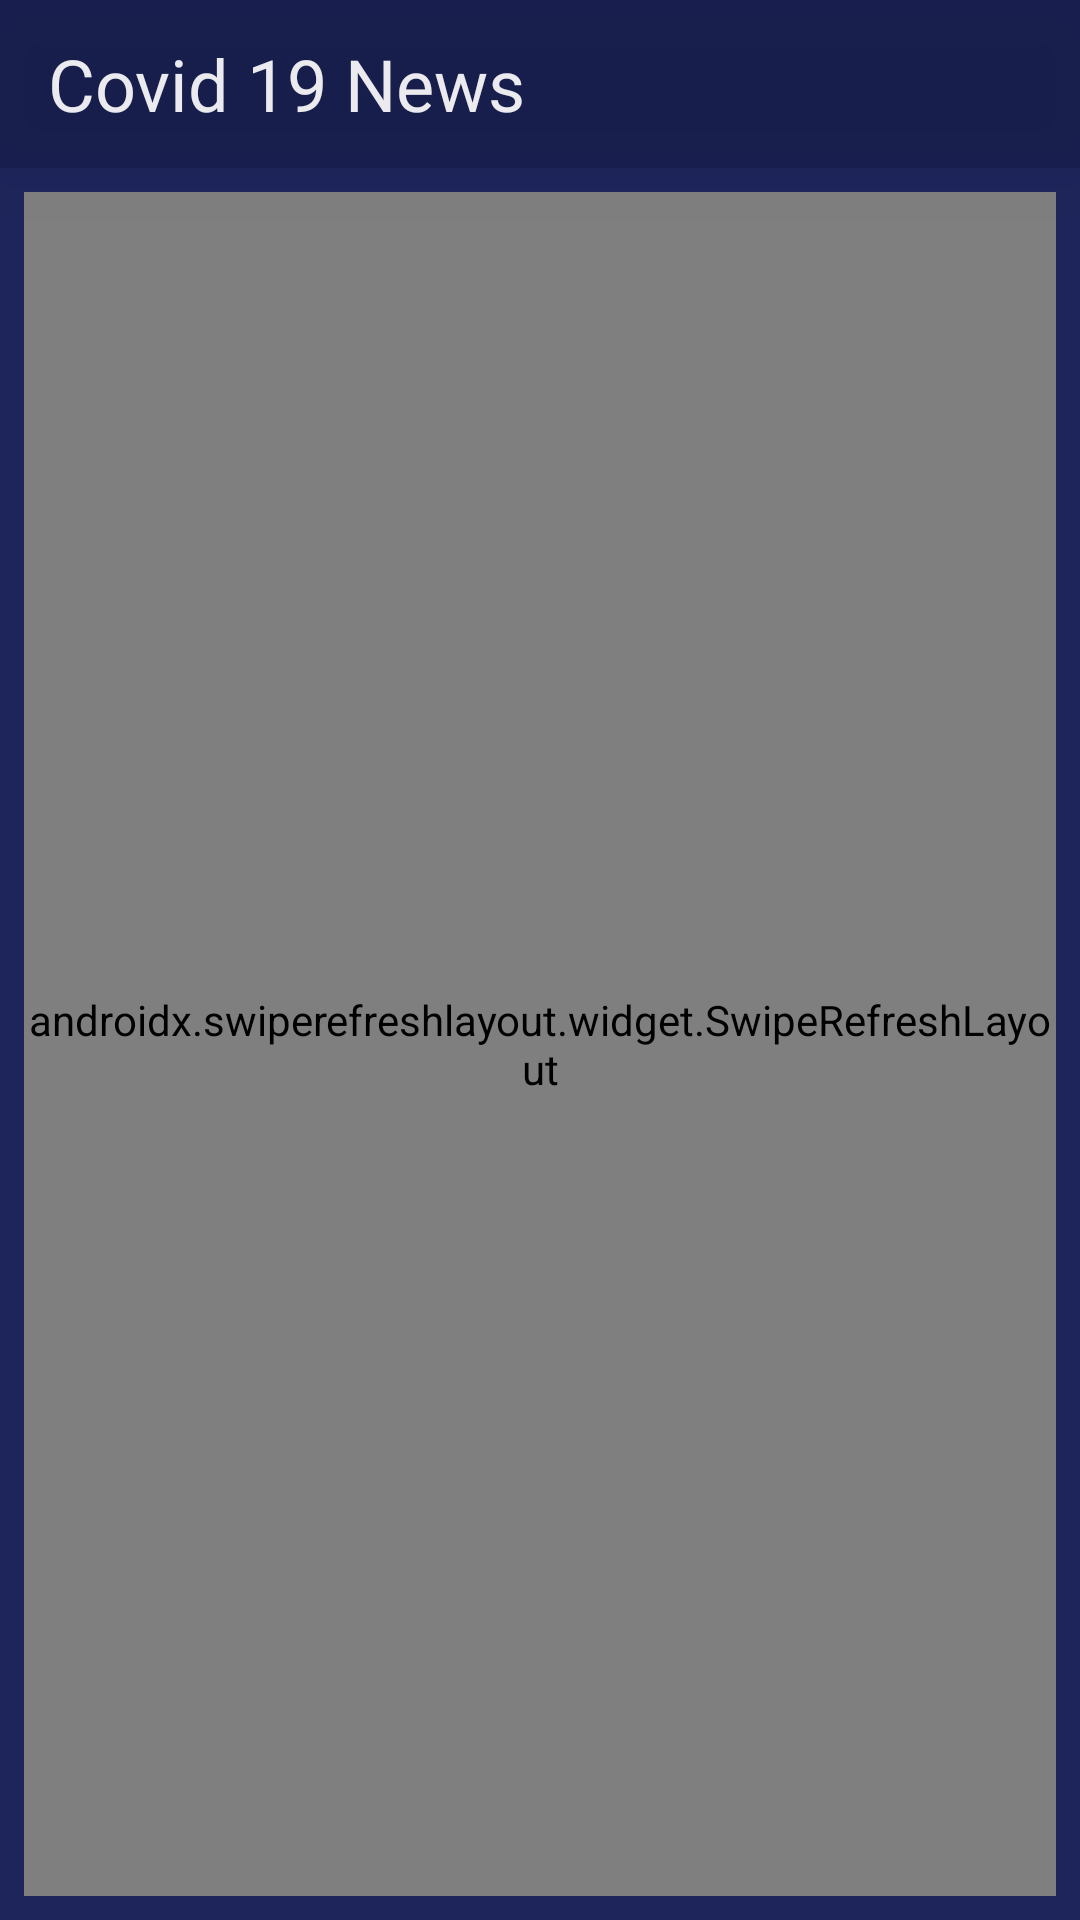

Here is an Android app screen rendered from its layout file. Give the layout XML and the strings, colors and styles it references.
<!-- AndroidManifest.xml: application theme AppTheme -->
<!-- res/layout/fragment_news.xml -->
<?xml version="1.0" encoding="utf-8"?>
<androidx.constraintlayout.widget.ConstraintLayout xmlns:android="http://schemas.android.com/apk/res/android"
    xmlns:app="http://schemas.android.com/apk/res-auto"
    xmlns:tools="http://schemas.android.com/tools"
    android:layout_width="match_parent"
    android:layout_height="match_parent"
    android:background="@color/colorSurface"
    tools:context=".view.NewsFragment">

    <androidx.swiperefreshlayout.widget.SwipeRefreshLayout
        android:id="@+id/news_swipe_refresh"
        android:layout_width="0dp"
        android:layout_height="0dp"
        android:layout_marginStart="8dp"
        android:layout_marginTop="8dp"
        android:layout_marginEnd="8dp"
        android:layout_marginBottom="8dp"
        app:layout_constraintBottom_toBottomOf="parent"
        app:layout_constraintEnd_toEndOf="parent"
        app:layout_constraintStart_toStartOf="parent"
        app:layout_constraintTop_toBottomOf="@+id/news_toolbar">

        <androidx.recyclerview.widget.RecyclerView
            android:id="@+id/news_rv"
            android:layout_width="0dp"
            android:layout_height="0dp"
            android:layout_marginStart="8dp"
            android:layout_marginTop="8dp"
            android:layout_marginEnd="8dp"
            android:layout_marginBottom="8dp"
            app:layout_constraintBottom_toBottomOf="parent"
            app:layout_constraintEnd_toEndOf="parent"
            app:layout_constraintStart_toStartOf="parent"
            app:layout_constraintTop_toBottomOf="@+id/news_toolbar"
            tools:itemCount="6"
            tools:listitem="@layout/news_item" />
    </androidx.swiperefreshlayout.widget.SwipeRefreshLayout>

    <androidx.appcompat.widget.Toolbar
        android:id="@+id/news_toolbar"
        android:layout_width="0dp"
        android:layout_height="wrap_content"
        android:background="@color/colorSurfaceDark"
        android:elevation="16dp"
        android:minHeight="?attr/actionBarSize"
        android:theme="?attr/actionBarTheme"
        app:layout_constraintEnd_toEndOf="parent"
        app:layout_constraintStart_toStartOf="parent"
        app:layout_constraintTop_toTopOf="parent"
        app:title="Covid 19 News"
        app:titleMarginStart="8dp"
        app:titleTextAppearance="@style/ToolbarTextApperance"
        app:titleTextColor="@color/white" />
</androidx.constraintlayout.widget.ConstraintLayout>
<!-- res/layout/news_item.xml (included above) -->
<?xml version="1.0" encoding="utf-8"?>
<com.google.android.material.card.MaterialCardView xmlns:android="http://schemas.android.com/apk/res/android"
    xmlns:app="http://schemas.android.com/apk/res-auto"
    xmlns:tools="http://schemas.android.com/tools"
    android:id="@+id/news_item_card_view"
    android:layout_width="match_parent"
    android:layout_height="wrap_content"
    android:layout_marginBottom="16dp"
    android:background="#FFFFFF"
    android:backgroundTint="#FFFFFF"
    android:backgroundTintMode="src_in"
    app:cardBackgroundColor="#FFFFFF"
    app:cardCornerRadius="32dp"
    app:cardElevation="8dp"
    app:cardForegroundColor="@android:color/transparent"
    app:cardMaxElevation="8dp">

    <androidx.constraintlayout.widget.ConstraintLayout
        android:layout_width="match_parent"
        android:layout_height="wrap_content"
        android:paddingBottom="8dp">

        <ImageView
            android:id="@+id/news_item_img"
            android:layout_width="0dp"
            android:layout_height="0dp"
            android:scaleType="centerCrop"
            app:layout_constraintDimensionRatio="w,3:4"
            app:layout_constraintEnd_toEndOf="parent"
            app:layout_constraintHorizontal_bias="0.0"
            app:layout_constraintStart_toStartOf="parent"
            app:layout_constraintTop_toTopOf="parent"
            app:srcCompat="@drawable/corona_news_default_img" />

        <TextView
            android:id="@+id/news_item_title"
            android:layout_width="0dp"
            android:layout_height="wrap_content"
            android:layout_marginStart="16dp"
            android:layout_marginTop="8dp"
            android:layout_marginEnd="16dp"
            android:fontFamily="@font/roboto_bold"
            android:textColor="@android:color/black"
            android:textSize="22sp"
            android:textStyle="bold"
            app:layout_constraintEnd_toEndOf="parent"
            app:layout_constraintStart_toStartOf="parent"
            app:layout_constraintTop_toBottomOf="@+id/news_item_img"
            tools:text="Space Photos of the Week: Perfectly Safe Celestial Coronas" />

        <TextView
            android:id="@+id/news_item_body"
            android:layout_width="0dp"
            android:layout_height="wrap_content"
            android:layout_marginTop="8dp"
            android:textColor="@color/colorAccent"
            android:textSize="16sp"
            app:layout_constraintEnd_toEndOf="@+id/news_item_title"
            app:layout_constraintStart_toStartOf="@+id/news_item_title"
            app:layout_constraintTop_toBottomOf="@+id/news_item_title"
            tools:text="For Béa Johnson, the author of Zero Waste Home, one of the founding texts of the zero waste movement, the hygienic uncertainty in the supply chain is one reason she prefers a reusable water canteen to disposable water bottles." />

        <TextView
            android:id="@+id/news_item_date"
            android:layout_width="wrap_content"
            android:layout_height="wrap_content"
            android:layout_marginEnd="8dp"
            android:layout_marginBottom="20dp"
            android:background="@drawable/news_date_round_bg"
            android:fontFamily="@font/lato_bold"
            android:padding="5dp"
            android:paddingStart="16dp"
            android:paddingEnd="16dp"
            android:textColor="#FFFFFF"
            android:textSize="18sp"
            app:layout_constraintBottom_toBottomOf="@+id/news_item_img"
            app:layout_constraintEnd_toEndOf="parent"
            tools:text="10-09-2020" />

        <TextView
            android:id="@+id/news_item_source"
            android:layout_width="0dp"
            android:layout_height="wrap_content"
            android:layout_marginTop="16dp"
            android:fontFamily="@font/alfa_slab_one"
            android:text="Times Of India"
            android:textAlignment="textEnd"
            android:textAllCaps="true"
            android:textColor="@color/colorAccent"
            android:textSize="18sp"
            app:layout_constraintEnd_toEndOf="@+id/news_item_body"
            app:layout_constraintStart_toStartOf="@+id/news_item_body"
            app:layout_constraintTop_toBottomOf="@+id/news_item_body" />
    </androidx.constraintlayout.widget.ConstraintLayout>

</com.google.android.material.card.MaterialCardView>
<!-- resources referenced by this layout -->
<resources>
  <color name="colorAccent">#878787</color>
  <color name="colorSurface">#1D255A</color>
  <color name="colorSurfaceDark">#4D0F1439</color>
  <color name="white">#E8FFFFFF</color>
  <!-- drawable corona_news_default_img: jpg bitmap (drawable, 10467 bytes) -->
  <!-- drawable news_date_round_bg (drawable) -->
  <?xml version="1.0" encoding="utf-8"?>
  <shape xmlns:android="http://schemas.android.com/apk/res/android"
      android:shape="rectangle">
  
      <corners android:radius="30dp"/>
      <solid android:color="@color/colorSurface"/>
  
  </shape>
  <style name="ToolbarTextApperance" parent="TextAppearance.MaterialComponents.Headline5">
          <item name="android:textStyle">normal</item>
          <item name="fontFamily">@font/alfa_slab_one</item>
      </style>
  <style name="AppTheme" parent="Theme.MaterialComponents.Light.NoActionBar">
          
          <item name="colorPrimary">@color/colorPrimary</item>
          <item name="colorPrimaryDark">@color/colorPrimaryDark</item>
          <item name="colorAccent">@color/colorAccent</item>
          <item name="colorSurface">@color/colorPrimaryDark</item>
          <item name="android:textColor">@color/colorAccent</item>
      </style>
  <color name="colorPrimary">#6200EE</color>
  <color name="colorPrimaryDark">#3700B3</color>
</resources>
